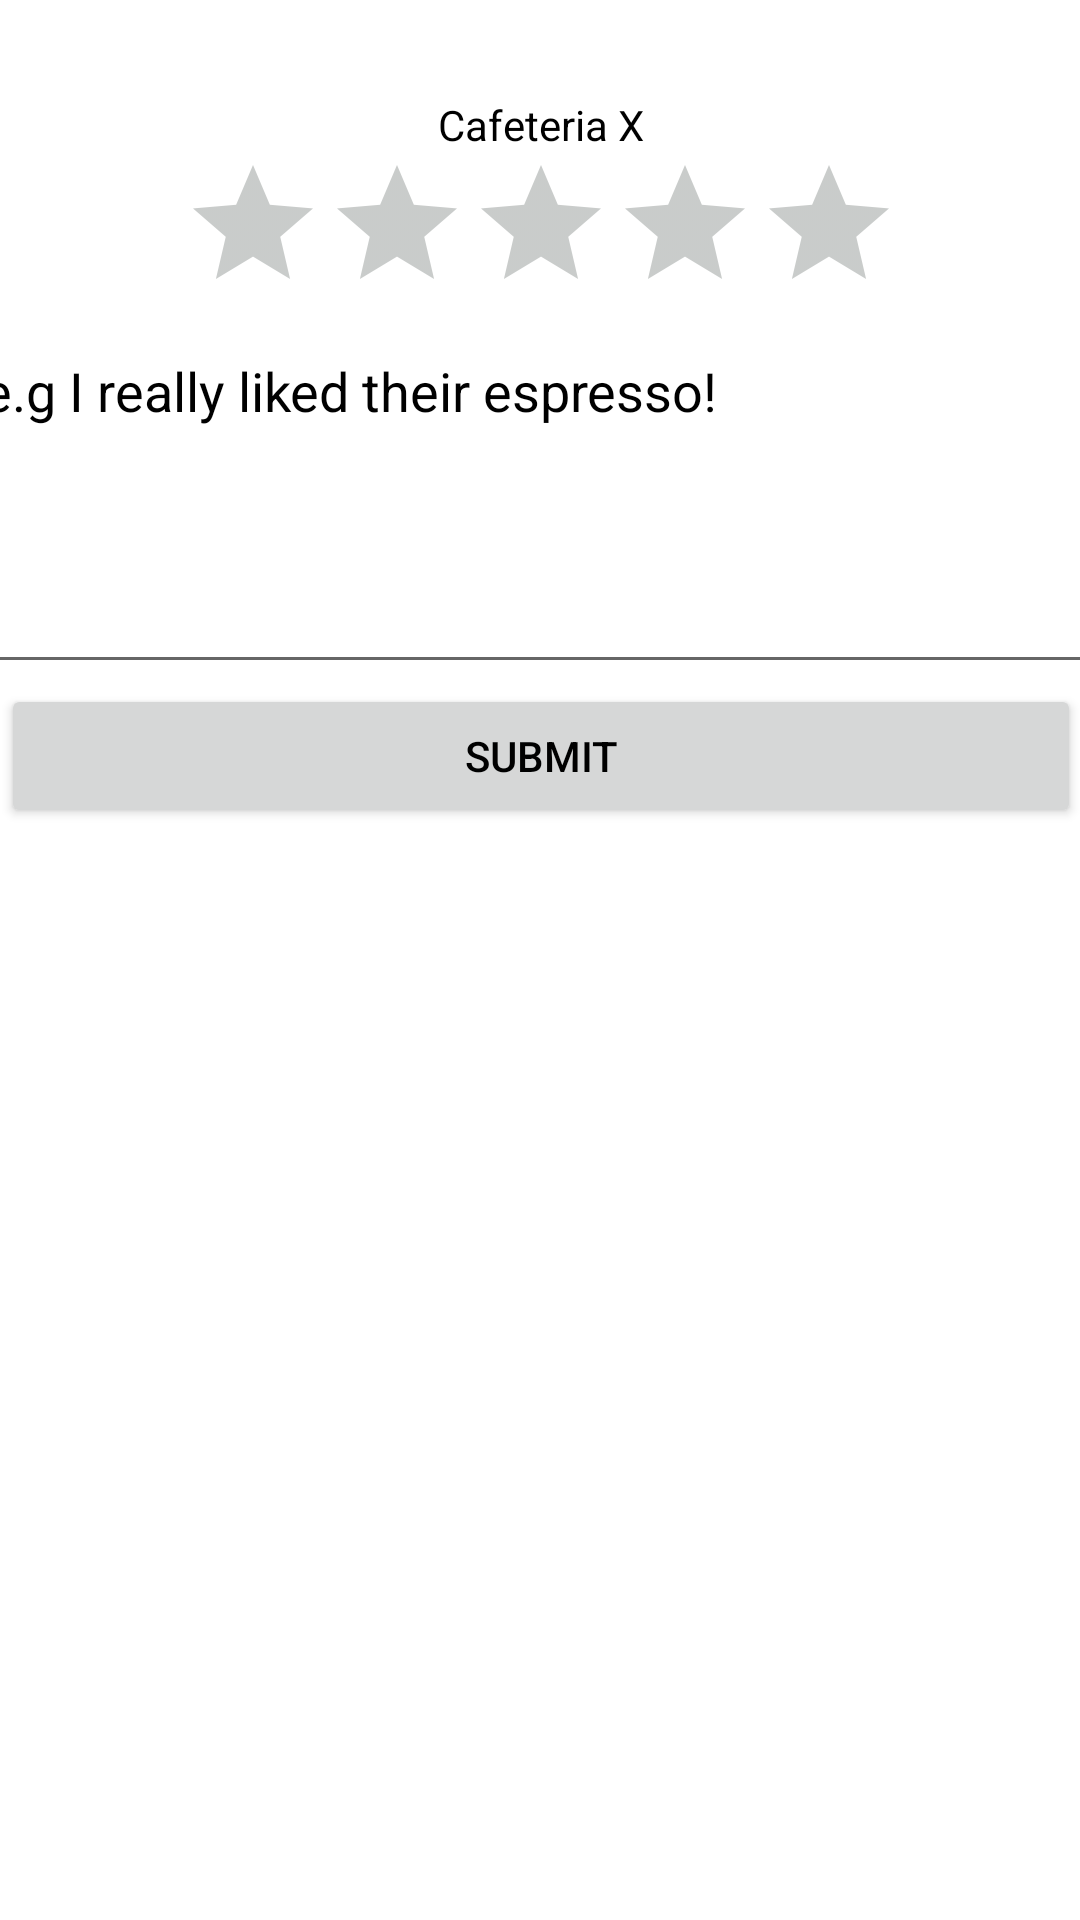

Produce the Android XML layout that renders to this screen, including the resource entries it uses.
<!-- AndroidManifest.xml: application theme Theme.DESCOMpuestos -->
<!-- res/layout/fragment_write_rating.xml -->
<?xml version="1.0" encoding="utf-8"?>
<androidx.constraintlayout.widget.ConstraintLayout xmlns:android="http://schemas.android.com/apk/res/android"
    xmlns:app="http://schemas.android.com/apk/res-auto"
    xmlns:tools="http://schemas.android.com/tools"
    android:layout_width="match_parent"
    android:layout_height="match_parent"
    android:backgroundTint="@color/main_background"
    tools:context=".WriteRatingFragment">

    <androidx.constraintlayout.widget.ConstraintLayout
        android:layout_width="400dp"
        android:layout_height="wrap_content"
        android:layout_marginTop="16dp"
        android:background="@drawable/bg_white_rounded"
        app:layout_constraintEnd_toEndOf="parent"
        app:layout_constraintStart_toStartOf="parent"
        app:layout_constraintTop_toTopOf="parent">

        <TextView
            android:id="@+id/review_place_title"
            android:layout_width="wrap_content"
            android:layout_height="wrap_content"
            android:layout_marginTop="16dp"
            android:text="Cafeteria X"
            app:layout_constraintEnd_toEndOf="parent"
            app:layout_constraintStart_toStartOf="parent"
            app:layout_constraintTop_toTopOf="parent" />

        <RatingBar
            android:id="@+id/review_rating"
            android:layout_width="wrap_content"
            android:layout_height="wrap_content"
            android:stepSize="0.5"
            android:theme="@style/RatingBar"
            app:layout_constraintEnd_toEndOf="parent"
            app:layout_constraintStart_toStartOf="parent"
            app:layout_constraintTop_toBottomOf="@+id/review_place_title" />

        <EditText
            android:id="@+id/write_user_review"
            android:layout_width="380dp"
            android:layout_height="120dp"
            android:ems="10"
            android:gravity="start|top"
            android:hint="e.g I really liked their espresso!"
            android:inputType="textMultiLine"
            android:maxHeight="200dp"
            android:theme="@style/normalTheme"
            app:layout_constraintEnd_toEndOf="parent"
            app:layout_constraintStart_toStartOf="parent"
            app:layout_constraintTop_toBottomOf="@+id/review_rating" />

        <Button
            android:id="@+id/send_shiit"
            android:layout_width="360dp"
            android:layout_height="wrap_content"
            android:text="Submit"
            app:layout_constraintEnd_toEndOf="parent"
            app:layout_constraintStart_toStartOf="parent"
            app:layout_constraintTop_toBottomOf="@+id/write_user_review" />
    </androidx.constraintlayout.widget.ConstraintLayout>
</androidx.constraintlayout.widget.ConstraintLayout>
<!-- resources referenced by this layout -->
<resources>
  <color name="main_background">#FFF9EF</color>
  <style name="RatingBar" parent="Theme.AppCompat">
          <item name="colorControlNormal">@color/gray</item>
          <item name="colorControlActivated">@color/bottom_nav_bar_icons</item>
      </style>
  <style name="normalTheme">
          <item name="android:editTextColor">@android:color/black</item>
          <item name="android:textColorHint">@color/black</item>
      </style>
  <style name="Theme.DESCOMpuestos" parent="Theme.MaterialComponents.DayNight.NoActionBar">
          
          <item name="colorPrimary">@color/purple_500</item>
          <item name="colorPrimaryVariant">@color/purple_700</item>
          <item name="colorOnPrimary">@color/black</item>
          
          <item name="colorSecondary">@color/teal_200</item>
          <item name="colorSecondaryVariant">@color/teal_700</item>
          <item name="colorOnSecondary">@color/black</item>
          
          <item name="android:statusBarColor">?attr/colorPrimaryVariant</item>
          
          <item name="android:textColor">@color/black</item>
          <item name="windowNoTitle">true</item>
          <item name="android:windowTranslucentStatus">true</item>
          <item name="android:windowTranslucentNavigation">true</item>
      </style>
  <color name="gray">#4D5652</color>
  <color name="bottom_nav_bar_icons">#F8DF85</color>
  <color name="black">#FF000000</color>
  <color name="purple_500">#FF6200EE</color>
  <color name="purple_700">#FF3700B3</color>
  <color name="teal_200">#FF03DAC5</color>
  <color name="teal_700">#FF018786</color>
</resources>
